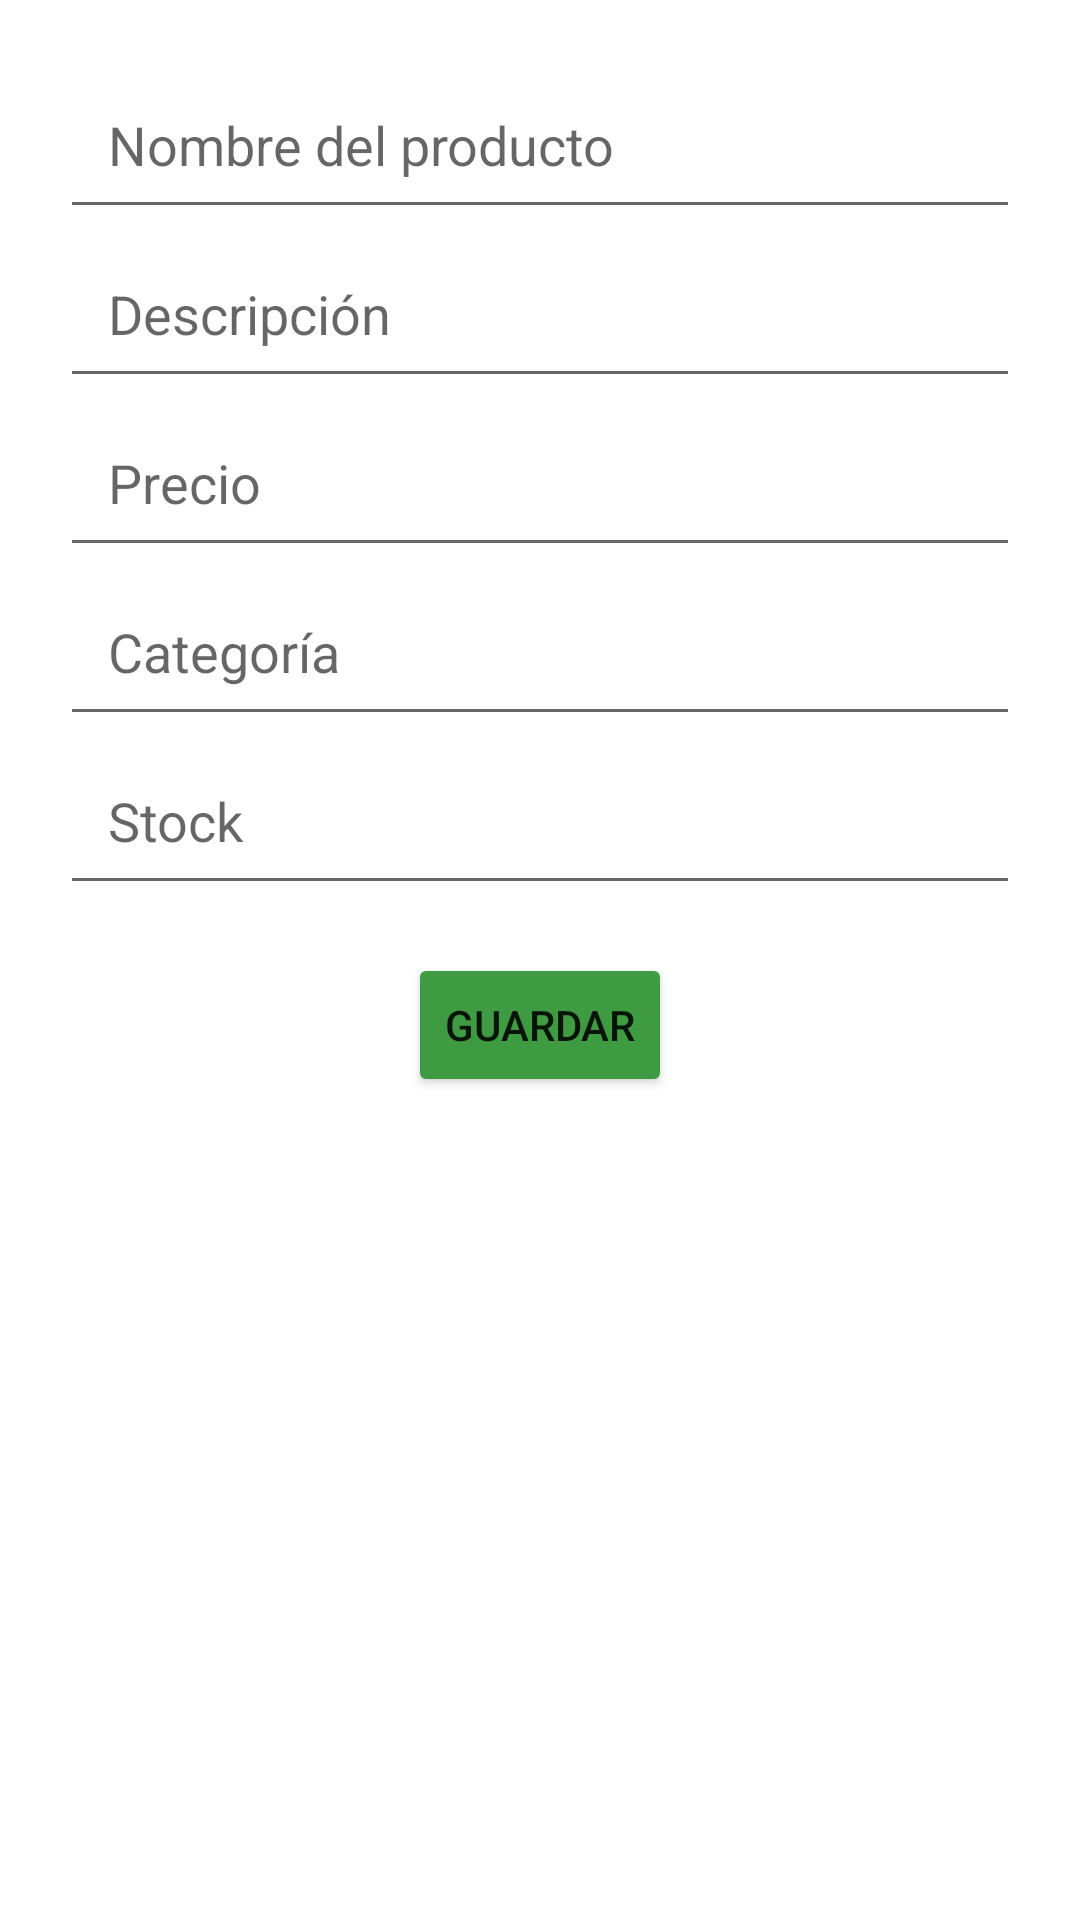

Layout XML and referenced resources for this Android screen:
<!-- AndroidManifest.xml: application theme Theme.CRUDpersonalizado -->
<!-- res/layout/fragment_form.xml -->
<?xml version="1.0" encoding="utf-8"?>
<androidx.constraintlayout.widget.ConstraintLayout
    xmlns:android="http://schemas.android.com/apk/res/android"
    xmlns:app="http://schemas.android.com/apk/res-auto"
    xmlns:tools="http://schemas.android.com/tools"
    android:layout_width="match_parent"
    android:layout_height="match_parent"
    android:padding="20dp"
    tools:context=".ui.form.FormActivity">

    <EditText
        android:id="@+id/editTextName"
        android:layout_width="0dp"
        android:layout_height="wrap_content"
        android:hint="Nombre del producto"
        app:layout_constraintTop_toTopOf="parent"
        app:layout_constraintStart_toStartOf="parent"
        app:layout_constraintEnd_toEndOf="parent"
        android:padding="16dp"/>

    <EditText
        android:id="@+id/editTextDescription"
        android:layout_width="0dp"
        android:layout_height="wrap_content"
        android:hint="Descripción"
        app:layout_constraintTop_toBottomOf="@id/editTextName"
        app:layout_constraintStart_toStartOf="parent"
        app:layout_constraintEnd_toEndOf="parent"
        android:padding="16dp"/>

    <EditText
        android:id="@+id/editTextPrice"
        android:layout_width="0dp"
        android:layout_height="wrap_content"
        android:hint="Precio"
        android:inputType="numberDecimal"
        app:layout_constraintTop_toBottomOf="@id/editTextDescription"
        app:layout_constraintStart_toStartOf="parent"
        app:layout_constraintEnd_toEndOf="parent"
        android:padding="16dp"/>

    <EditText
        android:id="@+id/editTextCategory"
        android:layout_width="0dp"
        android:layout_height="wrap_content"
        android:hint="Categoría"
        app:layout_constraintTop_toBottomOf="@id/editTextPrice"
        app:layout_constraintStart_toStartOf="parent"
        app:layout_constraintEnd_toEndOf="parent"
        android:padding="16dp"/>

    <EditText
        android:id="@+id/editTextStock"
        android:layout_width="0dp"
        android:layout_height="wrap_content"
        android:hint="Stock"
        android:inputType="number"
        app:layout_constraintTop_toBottomOf="@id/editTextCategory"
        app:layout_constraintStart_toStartOf="parent"
        app:layout_constraintEnd_toEndOf="parent"
        android:padding="16dp"/>

    <Button
        android:id="@+id/btnSave"
        android:layout_width="wrap_content"
        android:layout_height="wrap_content"
        android:text="Guardar"
        android:backgroundTint="#3E9B42"
        app:layout_constraintTop_toBottomOf="@id/editTextStock"
        app:layout_constraintStart_toStartOf="parent"
        app:layout_constraintEnd_toEndOf="parent"
        android:layout_marginTop="16dp"/>

</androidx.constraintlayout.widget.ConstraintLayout>
<!-- resources referenced by this layout -->
<resources>
  <style name="Theme.CRUDpersonalizado" parent="Base.Theme.CRUDpersonalizado" />
  <style name="Base.Theme.CRUDpersonalizado" parent="Theme.MaterialComponents.DayNight.NoActionBar">
          
          
      </style>
</resources>
